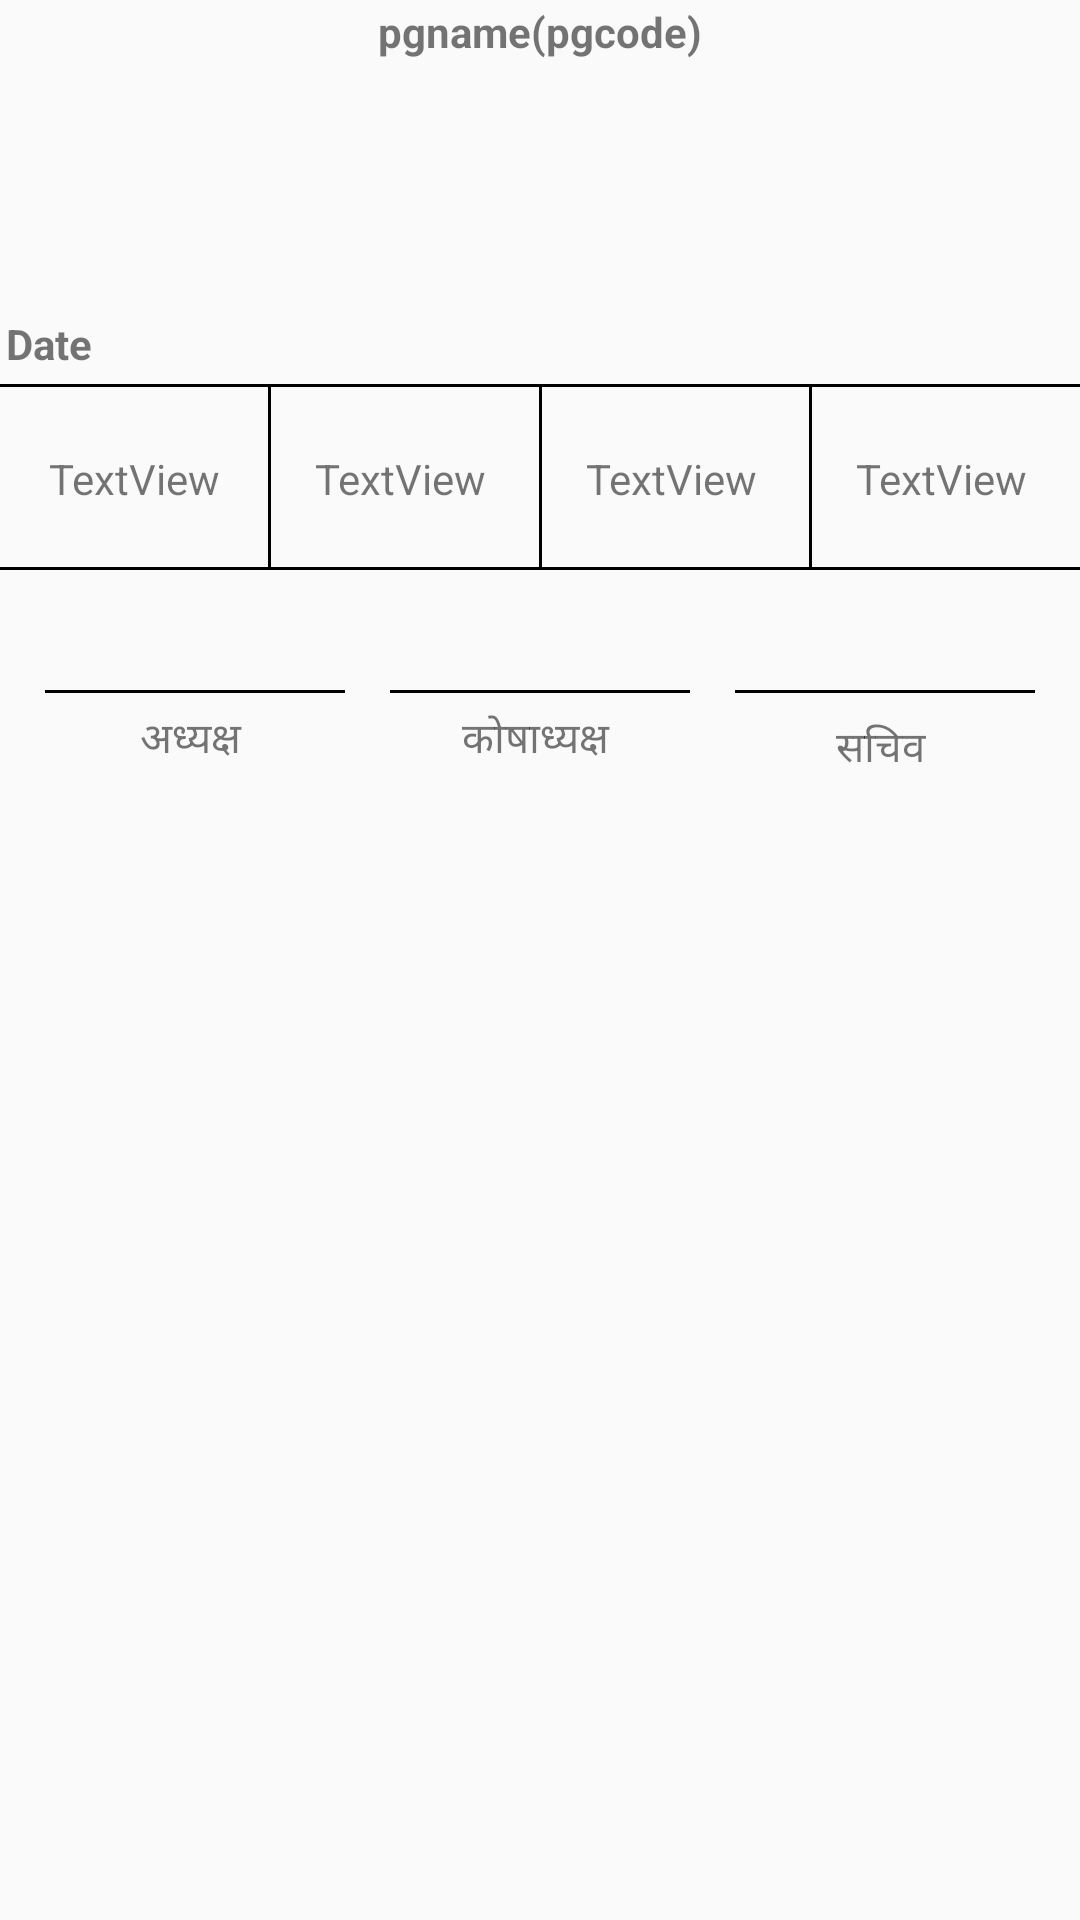

Layout XML and referenced resources for this Android screen:
<!-- AndroidManifest.xml: application theme AppTheme -->
<!-- res/layout/view_generate_pdf.xml -->
<?xml version="1.0" encoding="utf-8"?>
<androidx.constraintlayout.widget.ConstraintLayout xmlns:android="http://schemas.android.com/apk/res/android"
    xmlns:app="http://schemas.android.com/apk/res-auto"
    xmlns:tools="http://schemas.android.com/tools"
    android:layout_width="match_parent"
    android:layout_height="wrap_content">

    <androidx.constraintlayout.widget.ConstraintLayout
        android:id="@+id/constraintLayout7"
        android:layout_width="0dp"
        android:layout_height="wrap_content"
        android:layout_marginTop="1dp"
        app:layout_constraintEnd_toEndOf="parent"
        app:layout_constraintStart_toStartOf="parent"
        app:layout_constraintTop_toTopOf="parent">

        <TextView
            android:id="@+id/textView85"
            android:layout_width="wrap_content"
            android:layout_height="wrap_content"
            android:text="pgname(pgcode)"
            android:textSize="14sp"
            android:textStyle="bold"
            app:layout_constraintEnd_toEndOf="parent"
            app:layout_constraintStart_toStartOf="parent"
            app:layout_constraintTop_toTopOf="parent" />

        <TextView
            android:id="@+id/textView87"
            android:layout_width="wrap_content"
            android:layout_height="wrap_content"
            android:text=""
            app:layout_constraintStart_toStartOf="@+id/textView85"
            app:layout_constraintTop_toBottomOf="@+id/textView85" />

        <TextView
            android:id="@+id/textView88"
            android:layout_width="wrap_content"
            android:layout_height="wrap_content"
            android:text=""
            app:layout_constraintStart_toStartOf="@+id/textView85"
            app:layout_constraintTop_toBottomOf="@+id/textView87" />

        <TextView
            android:id="@+id/textView89"
            android:layout_width="wrap_content"
            android:layout_height="wrap_content"
            android:text=""
            app:layout_constraintStart_toStartOf="@+id/textView85"
            app:layout_constraintTop_toBottomOf="@+id/textView88" />

        <TextView
            android:id="@+id/textView90"
            android:layout_width="wrap_content"
            android:layout_height="wrap_content"
            android:text=""
            app:layout_constraintStart_toStartOf="@+id/textView85"
            app:layout_constraintTop_toBottomOf="@+id/textView89" />

        <TextView
            android:id="@+id/textView91"
            android:layout_width="0dp"
            android:layout_height="1dp"
            android:layout_marginTop="32dp"
            android:background="@color/colorBlack"
            app:layout_constraintEnd_toEndOf="parent"
            app:layout_constraintStart_toStartOf="parent"
            app:layout_constraintTop_toBottomOf="@+id/textView90" />

        <TextView
            android:id="@+id/textView92"
            android:layout_width="wrap_content"
            android:layout_height="wrap_content"
            android:layout_marginStart="2dp"
            android:layout_marginBottom="5dp"
            android:text="Date"
            android:textStyle="bold"
            app:layout_constraintBottom_toBottomOf="parent"
            app:layout_constraintStart_toStartOf="parent" />
    </androidx.constraintlayout.widget.ConstraintLayout>

    <androidx.constraintlayout.widget.ConstraintLayout
        android:id="@+id/constraintLayout8"
        android:layout_width="match_parent"
        android:layout_height="wrap_content"
        app:layout_constraintEnd_toEndOf="parent"
        app:layout_constraintStart_toStartOf="parent"
        app:layout_constraintTop_toBottomOf="@+id/constraintLayout7">

        <TextView
            android:id="@+id/textView72"
            android:layout_width="1dp"
            android:layout_height="0dp"
            android:background="@color/black"
            android:text=""
            app:layout_constraintBottom_toBottomOf="parent"
            app:layout_constraintEnd_toEndOf="parent"
            app:layout_constraintStart_toStartOf="parent"
            app:layout_constraintTop_toTopOf="parent" />

        <TextView
            android:id="@+id/textView73"
            android:layout_width="1dp"
            android:layout_height="0dp"
            android:background="@color/black"
            app:layout_constraintBottom_toBottomOf="parent"
            app:layout_constraintEnd_toStartOf="@+id/textView72"
            app:layout_constraintStart_toStartOf="parent"
            app:layout_constraintTop_toTopOf="parent" />

        <TextView
            android:id="@+id/textView74"
            android:layout_width="1dp"
            android:layout_height="0dp"
            android:background="@color/black"
            app:layout_constraintBottom_toBottomOf="parent"
            app:layout_constraintEnd_toEndOf="parent"
            app:layout_constraintStart_toEndOf="@+id/textView72"
            app:layout_constraintTop_toTopOf="parent" />

        <TextView
            android:id="@+id/textView75"
            android:layout_width="0dp"
            android:layout_height="1dp"
            android:layout_marginTop="60dp"
            android:background="@color/black"
            app:layout_constraintEnd_toEndOf="parent"
            app:layout_constraintHorizontal_bias="0.0"
            app:layout_constraintStart_toStartOf="parent"
            app:layout_constraintTop_toTopOf="parent" />

        <TextView
            android:id="@+id/textView76"
            android:layout_width="0dp"
            android:layout_height="0dp"
            android:layout_marginStart="2dp"
            android:layout_marginEnd="2dp"
            android:gravity="center"
            android:text="TextView"
            app:layout_constraintBottom_toBottomOf="@+id/textView73"
            app:layout_constraintEnd_toStartOf="@+id/textView73"
            app:layout_constraintStart_toStartOf="parent"
            app:layout_constraintTop_toTopOf="parent" />

        <TextView
            android:id="@+id/textView77"
            android:layout_width="0dp"
            android:layout_height="0dp"
            android:layout_marginStart="2dp"
            android:layout_marginEnd="2dp"
            android:gravity="center"
            android:text="TextView"
            app:layout_constraintBottom_toBottomOf="@+id/textView72"
            app:layout_constraintEnd_toStartOf="@+id/textView72"
            app:layout_constraintStart_toEndOf="@+id/textView76"
            app:layout_constraintTop_toTopOf="parent" />

        <TextView
            android:id="@+id/textView78"
            android:layout_width="0dp"
            android:layout_height="0dp"
            android:layout_marginStart="2dp"
            android:layout_marginEnd="2dp"
            android:gravity="center"
            android:text="TextView"
            app:layout_constraintBottom_toBottomOf="@+id/textView72"
            app:layout_constraintEnd_toStartOf="@+id/textView74"
            app:layout_constraintStart_toEndOf="@+id/textView77"
            app:layout_constraintTop_toTopOf="parent" />

        <TextView
            android:id="@+id/textView79"
            android:layout_width="0dp"
            android:layout_height="0dp"
            android:layout_marginStart="2dp"
            android:layout_marginEnd="2dp"
            android:gravity="center"
            android:text="TextView"
            app:layout_constraintBottom_toBottomOf="@+id/textView74"
            app:layout_constraintEnd_toEndOf="parent"
            app:layout_constraintStart_toEndOf="@+id/textView78"
            app:layout_constraintTop_toTopOf="parent" />
    </androidx.constraintlayout.widget.ConstraintLayout>

    <androidx.constraintlayout.widget.ConstraintLayout
        android:id="@+id/lastlayout"
        android:layout_width="0dp"
        android:layout_height="wrap_content"
        android:layout_marginTop="8dp"
        app:layout_constraintEnd_toEndOf="parent"
        app:layout_constraintStart_toStartOf="parent"
        app:layout_constraintTop_toBottomOf="@+id/constraintLayout8">

        <TextView
            android:id="@+id/textView93"
            android:layout_width="100dp"
            android:layout_height="1dp"
            android:layout_marginTop="32dp"
            android:background="@color/colorBlack"
            app:layout_constraintEnd_toEndOf="parent"
            app:layout_constraintStart_toStartOf="parent"
            app:layout_constraintTop_toTopOf="parent" />

        <TextView
            android:id="@+id/textView94"
            android:layout_width="100dp"
            android:layout_height="1dp"
            android:layout_marginTop="32dp"
            android:background="@color/colorBlack"
            app:layout_constraintEnd_toStartOf="@+id/textView93"
            app:layout_constraintStart_toStartOf="parent"
            app:layout_constraintTop_toTopOf="parent" />

        <TextView
            android:id="@+id/textView95"
            android:layout_width="100dp"
            android:layout_height="1dp"
            android:layout_marginTop="32dp"
            android:background="@color/colorBlack"
            app:layout_constraintEnd_toEndOf="parent"
            app:layout_constraintStart_toEndOf="@+id/textView93"
            app:layout_constraintTop_toTopOf="parent" />

        <TextView
            android:id="@+id/textView96"
            android:layout_width="wrap_content"
            android:layout_height="wrap_content"
            android:layout_marginTop="5dp"
            android:text="अध्यक्ष "
            app:layout_constraintEnd_toEndOf="@+id/textView94"
            app:layout_constraintStart_toStartOf="@+id/textView94"
            app:layout_constraintTop_toBottomOf="@+id/textView94" />

        <TextView
            android:id="@+id/textView97"
            android:layout_width="wrap_content"
            android:layout_height="wrap_content"
            android:layout_marginTop="5dp"
            android:text="कोषाध्यक्ष "
            app:layout_constraintEnd_toEndOf="@+id/textView93"
            app:layout_constraintStart_toStartOf="@+id/textView93"
            app:layout_constraintTop_toBottomOf="@+id/textView93" />

        <TextView
            android:id="@+id/textView98"
            android:layout_width="wrap_content"
            android:layout_height="wrap_content"
            android:layout_marginTop="8dp"
            android:text="सचिव "
            app:layout_constraintEnd_toEndOf="@+id/textView95"
            app:layout_constraintStart_toStartOf="@+id/textView95"
            app:layout_constraintTop_toBottomOf="@+id/textView95" />
    </androidx.constraintlayout.widget.ConstraintLayout>

</androidx.constraintlayout.widget.ConstraintLayout>
<!-- resources referenced by this layout -->
<resources>
  <color name="colorBlack">#000</color>
  <style name="AppTheme" parent="Theme.AppCompat.Light.DarkActionBar">
          
          <item name="colorPrimary">@color/colorPrimary</item>
          <item name="colorPrimaryDark">@color/colorPrimaryDark</item>
          <item name="colorAccent">@color/colorAccent</item>
      </style>
  <color name="colorPrimary">#CC1D1D</color>
  <color name="colorPrimaryDark">#CC1D1D</color>
  <color name="colorAccent">#4caf50</color>
  <!-- not gathered from this repository: default colours our renderer supplied (Android Studio template values) -->
  <color name="black">#FF000000</color>
</resources>
